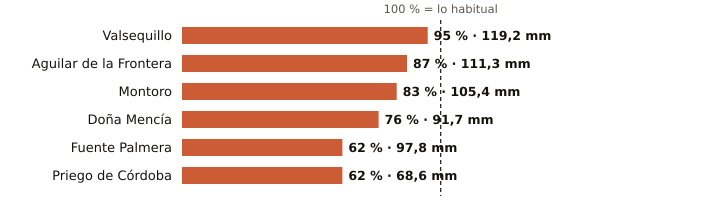

The file beside this chart, header and first rows:
estacion, provincia, indicativo, mm_otono, referencia_mm, pct, periodo_referencia, hasta, hora
Valsequillo, Córdoba, 4263X, 119.2, 125.3, 95, 2008-2025, 2026-11-18, 14
Aguilar de la Frontera, Córdoba, 5624X, 111.3, 128.2, 87, 2006-2025, 2026-11-18, 14
Montoro, Córdoba, 5361X, 105.4, 127.1, 83, 2008-2025, 2026-11-18, 14
Doña Mencía, Córdoba, 5427X, 91.7, 121.3, 76, 1991-2020, 2026-11-18, 15
Fuente Palmera, Córdoba, 5470, 97.8, 158.4, 62, 2009-2025, 2026-11-18, 14
Priego de Córdoba, Córdoba, 5412X, 68.6, 110.2, 62, 2008-2023, 2026-11-18, 15
